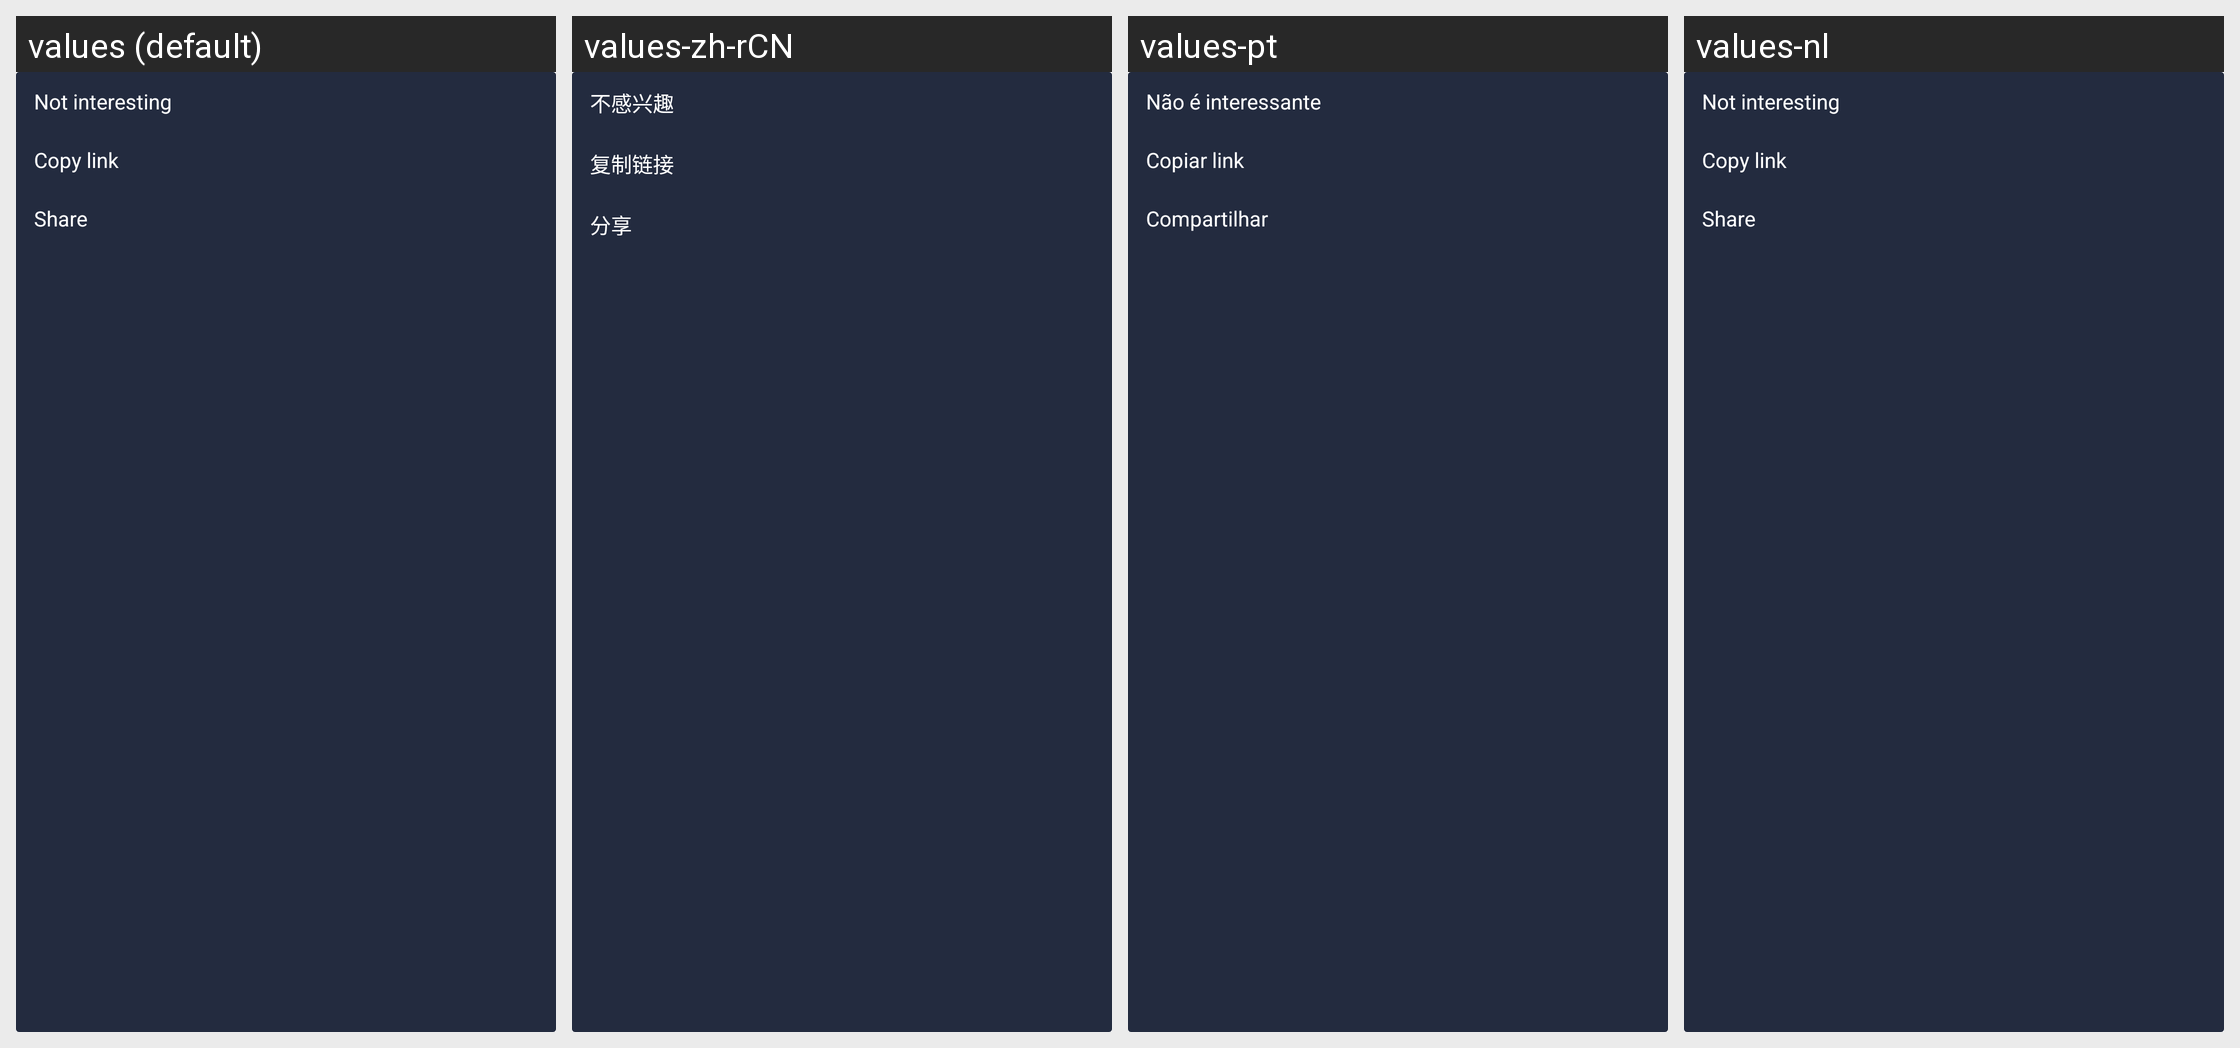

Locale-by-locale string values for the Android screen shown in this grid:
Android screen res/layout/feed_options.xml rendered under 4 locales, left to right: values (default), values-zh-rCN, values-pt, values-nl. Device: Nexus 5 (rendered at 1080×1920; each locale shown at half size, 540×960, under a caption strip naming it); theme IQTheme.
Other locales in the repository, not shown: values-af, values-ar, values-bn, values-cs, values-da, values-de, values-el, values-en, values-en-rGB, values-es, values-fa, values-fi, values-fr, values-fr-rCA, values-gu, values-hi, values-hr, values-hu, values-in, values-it, values-iw, values-ja, values-kn, values-ko, values-ml, values-mr, values-ms, values-nb, values-pa, values-pl, values-pt-rBR, values-pt-rPT, values-sk, values-sv, values-ta, values-te, values-tl, values-tr, values-zh, values-zh-rHK, values-zh-rTW.
Strings drawn on this screen, with the default value and each locale's value (text and hints the layout hard-codes, and strings that could not be matched under every locale, appear in the picture but are not listed):

not_interesting
  values: Not interesting
  values-zh-rCN: 不感兴趣
  values-pt: Não é interessante
  values-nl: Not interesting  [not translated; the default value is used]

copy_link
  values: Copy link
  values-zh-rCN: 复制链接
  values-pt: Copiar link
  values-nl: Copy link  [not translated; the default value is used]

share
  values: Share
  values-zh-rCN: 分享
  values-pt: Compartilhar
  values-nl: Share  [not translated; the default value is used]
